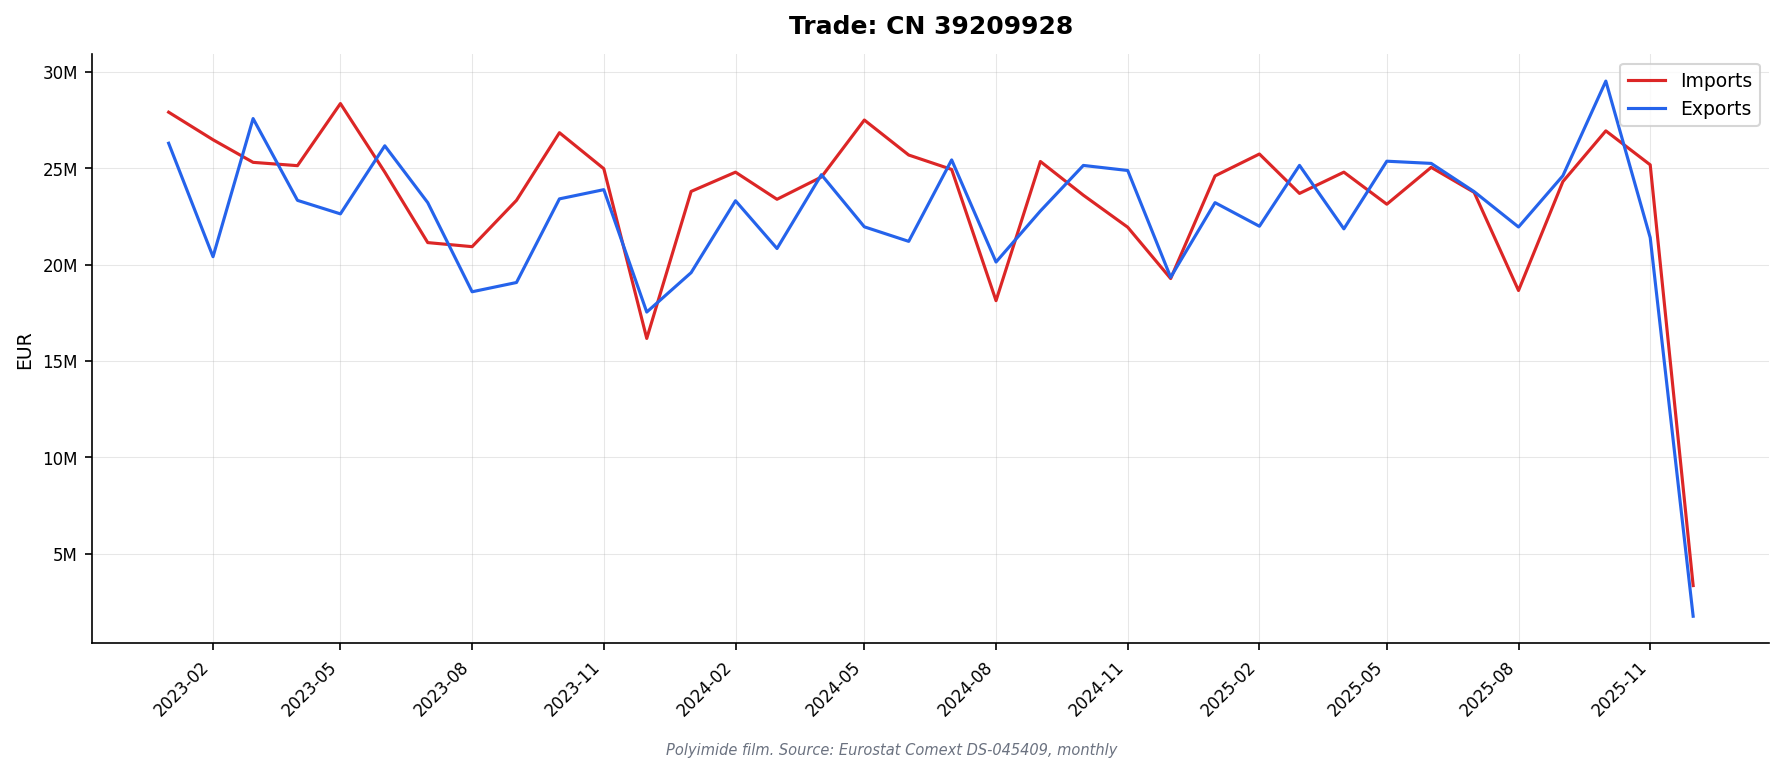

The file beside this chart, header and first rows:
DATAFLOW, LAST UPDATE, freq, reporter, partner, product, flow, indicators, TIME_PERIOD, OBS_VALUE
ESTAT:DS-045409(1.0), 13/02/26 11:00:00, M, AT, WORLD, 39209928, 1, QUANTITY_IN_100KG, 2023-01, 531.1
ESTAT:DS-045409(1.0), 13/02/26 11:00:00, M, AT, WORLD, 39209928, 1, QUANTITY_IN_100KG, 2023-02, 389.7
ESTAT:DS-045409(1.0), 13/02/26 11:00:00, M, AT, WORLD, 39209928, 1, QUANTITY_IN_100KG, 2023-03, 118.5
ESTAT:DS-045409(1.0), 13/02/26 11:00:00, M, AT, WORLD, 39209928, 1, QUANTITY_IN_100KG, 2023-04, 426.6
ESTAT:DS-045409(1.0), 13/02/26 11:00:00, M, AT, WORLD, 39209928, 1, QUANTITY_IN_100KG, 2023-05, 346.9
ESTAT:DS-045409(1.0), 13/02/26 11:00:00, M, AT, WORLD, 39209928, 1, QUANTITY_IN_100KG, 2023-06, 658.8
ESTAT:DS-045409(1.0), 13/02/26 11:00:00, M, AT, WORLD, 39209928, 1, QUANTITY_IN_100KG, 2023-07, 375.3
ESTAT:DS-045409(1.0), 13/02/26 11:00:00, M, AT, WORLD, 39209928, 1, QUANTITY_IN_100KG, 2023-08, 124
ESTAT:DS-045409(1.0), 13/02/26 11:00:00, M, AT, WORLD, 39209928, 1, QUANTITY_IN_100KG, 2023-09, 439.5
ESTAT:DS-045409(1.0), 13/02/26 11:00:00, M, AT, WORLD, 39209928, 1, QUANTITY_IN_100KG, 2023-10, 271.6
ESTAT:DS-045409(1.0), 13/02/26 11:00:00, M, AT, WORLD, 39209928, 1, QUANTITY_IN_100KG, 2023-11, 857.1
ESTAT:DS-045409(1.0), 13/02/26 11:00:00, M, AT, WORLD, 39209928, 1, QUANTITY_IN_100KG, 2023-12, 761.8
ESTAT:DS-045409(1.0), 13/02/26 11:00:00, M, AT, WORLD, 39209928, 1, QUANTITY_IN_100KG, 2024-01, 108.1
ESTAT:DS-045409(1.0), 13/02/26 11:00:00, M, AT, WORLD, 39209928, 1, QUANTITY_IN_100KG, 2024-02, 486.2
ESTAT:DS-045409(1.0), 13/02/26 11:00:00, M, AT, WORLD, 39209928, 1, QUANTITY_IN_100KG, 2024-03, 525.6
ESTAT:DS-045409(1.0), 13/02/26 11:00:00, M, AT, WORLD, 39209928, 1, QUANTITY_IN_100KG, 2024-04, 572
ESTAT:DS-045409(1.0), 13/02/26 11:00:00, M, AT, WORLD, 39209928, 1, QUANTITY_IN_100KG, 2024-05, 333.4
ESTAT:DS-045409(1.0), 13/02/26 11:00:00, M, AT, WORLD, 39209928, 1, QUANTITY_IN_100KG, 2024-06, 580.4
ESTAT:DS-045409(1.0), 13/02/26 11:00:00, M, AT, WORLD, 39209928, 1, QUANTITY_IN_100KG, 2024-07, 306.7
ESTAT:DS-045409(1.0), 13/02/26 11:00:00, M, AT, WORLD, 39209928, 1, QUANTITY_IN_100KG, 2024-08, 274.5
ESTAT:DS-045409(1.0), 13/02/26 11:00:00, M, AT, WORLD, 39209928, 1, QUANTITY_IN_100KG, 2024-09, 309
ESTAT:DS-045409(1.0), 13/02/26 11:00:00, M, AT, WORLD, 39209928, 1, QUANTITY_IN_100KG, 2024-10, 550.6
ESTAT:DS-045409(1.0), 13/02/26 11:00:00, M, AT, WORLD, 39209928, 1, QUANTITY_IN_100KG, 2024-11, 607.4
ESTAT:DS-045409(1.0), 13/02/26 11:00:00, M, AT, WORLD, 39209928, 1, QUANTITY_IN_100KG, 2024-12, 583.9
ESTAT:DS-045409(1.0), 13/02/26 11:00:00, M, AT, WORLD, 39209928, 1, QUANTITY_IN_100KG, 2025-01, 621.1
ESTAT:DS-045409(1.0), 13/02/26 11:00:00, M, AT, WORLD, 39209928, 1, QUANTITY_IN_100KG, 2025-02, 530.2
ESTAT:DS-045409(1.0), 13/02/26 11:00:00, M, AT, WORLD, 39209928, 1, QUANTITY_IN_100KG, 2025-03, 558.6
ESTAT:DS-045409(1.0), 13/02/26 11:00:00, M, AT, WORLD, 39209928, 1, QUANTITY_IN_100KG, 2025-04, 558.1
ESTAT:DS-045409(1.0), 13/02/26 11:00:00, M, AT, WORLD, 39209928, 1, QUANTITY_IN_100KG, 2025-05, 670.2
ESTAT:DS-045409(1.0), 13/02/26 11:00:00, M, AT, WORLD, 39209928, 1, QUANTITY_IN_100KG, 2025-06, 663.2
ESTAT:DS-045409(1.0), 13/02/26 11:00:00, M, AT, WORLD, 39209928, 1, QUANTITY_IN_100KG, 2025-07, 465.7
ESTAT:DS-045409(1.0), 13/02/26 11:00:00, M, AT, WORLD, 39209928, 1, QUANTITY_IN_100KG, 2025-08, 453.9
ESTAT:DS-045409(1.0), 13/02/26 11:00:00, M, AT, WORLD, 39209928, 1, QUANTITY_IN_100KG, 2025-09, 781.3
ESTAT:DS-045409(1.0), 13/02/26 11:00:00, M, AT, WORLD, 39209928, 1, QUANTITY_IN_100KG, 2025-10, 595.2
ESTAT:DS-045409(1.0), 13/02/26 11:00:00, M, AT, WORLD, 39209928, 1, QUANTITY_IN_100KG, 2025-11, 688
ESTAT:DS-045409(1.0), 13/02/26 11:00:00, M, AT, WORLD, 39209928, 1, VALUE_IN_EUROS, 2023-01, 940706
ESTAT:DS-045409(1.0), 13/02/26 11:00:00, M, AT, WORLD, 39209928, 1, VALUE_IN_EUROS, 2023-02, 702017
ESTAT:DS-045409(1.0), 13/02/26 11:00:00, M, AT, WORLD, 39209928, 1, VALUE_IN_EUROS, 2023-03, 499522
ESTAT:DS-045409(1.0), 13/02/26 11:00:00, M, AT, WORLD, 39209928, 1, VALUE_IN_EUROS, 2023-04, 651002
ESTAT:DS-045409(1.0), 13/02/26 11:00:00, M, AT, WORLD, 39209928, 1, VALUE_IN_EUROS, 2023-05, 722134
ESTAT:DS-045409(1.0), 13/02/26 11:00:00, M, AT, WORLD, 39209928, 1, VALUE_IN_EUROS, 2023-06, 1067543
ESTAT:DS-045409(1.0), 13/02/26 11:00:00, M, AT, WORLD, 39209928, 1, VALUE_IN_EUROS, 2023-07, 603093
ESTAT:DS-045409(1.0), 13/02/26 11:00:00, M, AT, WORLD, 39209928, 1, VALUE_IN_EUROS, 2023-08, 697515
ESTAT:DS-045409(1.0), 13/02/26 11:00:00, M, AT, WORLD, 39209928, 1, VALUE_IN_EUROS, 2023-09, 555964
ESTAT:DS-045409(1.0), 13/02/26 11:00:00, M, AT, WORLD, 39209928, 1, VALUE_IN_EUROS, 2023-10, 460130
ESTAT:DS-045409(1.0), 13/02/26 11:00:00, M, AT, WORLD, 39209928, 1, VALUE_IN_EUROS, 2023-11, 856064
ESTAT:DS-045409(1.0), 13/02/26 11:00:00, M, AT, WORLD, 39209928, 1, VALUE_IN_EUROS, 2023-12, 596962
ESTAT:DS-045409(1.0), 13/02/26 11:00:00, M, AT, WORLD, 39209928, 1, VALUE_IN_EUROS, 2024-01, 604828
ESTAT:DS-045409(1.0), 13/02/26 11:00:00, M, AT, WORLD, 39209928, 1, VALUE_IN_EUROS, 2024-02, 1052439
ESTAT:DS-045409(1.0), 13/02/26 11:00:00, M, AT, WORLD, 39209928, 1, VALUE_IN_EUROS, 2024-03, 663106
ESTAT:DS-045409(1.0), 13/02/26 11:00:00, M, AT, WORLD, 39209928, 1, VALUE_IN_EUROS, 2024-04, 808825
ESTAT:DS-045409(1.0), 13/02/26 11:00:00, M, AT, WORLD, 39209928, 1, VALUE_IN_EUROS, 2024-05, 995345
ESTAT:DS-045409(1.0), 13/02/26 11:00:00, M, AT, WORLD, 39209928, 1, VALUE_IN_EUROS, 2024-06, 961161
ESTAT:DS-045409(1.0), 13/02/26 11:00:00, M, AT, WORLD, 39209928, 1, VALUE_IN_EUROS, 2024-07, 899555
ESTAT:DS-045409(1.0), 13/02/26 11:00:00, M, AT, WORLD, 39209928, 1, VALUE_IN_EUROS, 2024-08, 672623
ESTAT:DS-045409(1.0), 13/02/26 11:00:00, M, AT, WORLD, 39209928, 1, VALUE_IN_EUROS, 2024-09, 687403
ESTAT:DS-045409(1.0), 13/02/26 11:00:00, M, AT, WORLD, 39209928, 1, VALUE_IN_EUROS, 2024-10, 793251
ESTAT:DS-045409(1.0), 13/02/26 11:00:00, M, AT, WORLD, 39209928, 1, VALUE_IN_EUROS, 2024-11, 932026
ESTAT:DS-045409(1.0), 13/02/26 11:00:00, M, AT, WORLD, 39209928, 1, VALUE_IN_EUROS, 2024-12, 440267
ESTAT:DS-045409(1.0), 13/02/26 11:00:00, M, AT, WORLD, 39209928, 1, VALUE_IN_EUROS, 2025-01, 961241
... 3,482 more rows
